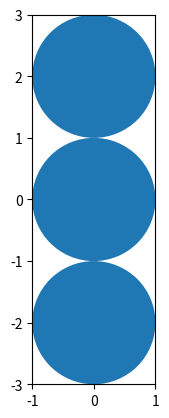

Generate this figure with matplotlib:
import matplotlib.pyplot as plt
from matplotlib.animation import FuncAnimation 

figure, axes = plt.subplots()
circles = [plt.Circle((0,2*m),1) for m in range(-3,3+1)]
for circle in circles:
    axes.add_patch(circle)


def animate(frame):
    for circle in circles:
        c = circle.get_center()
        circle.center=(0,c[1]+0.1)


anim = FuncAnimation(figure, animate, interval = 60)

axes.set_aspect( 1 )
plt.xlim([-1,1])
plt.ylim([-3,3])
plt.show()